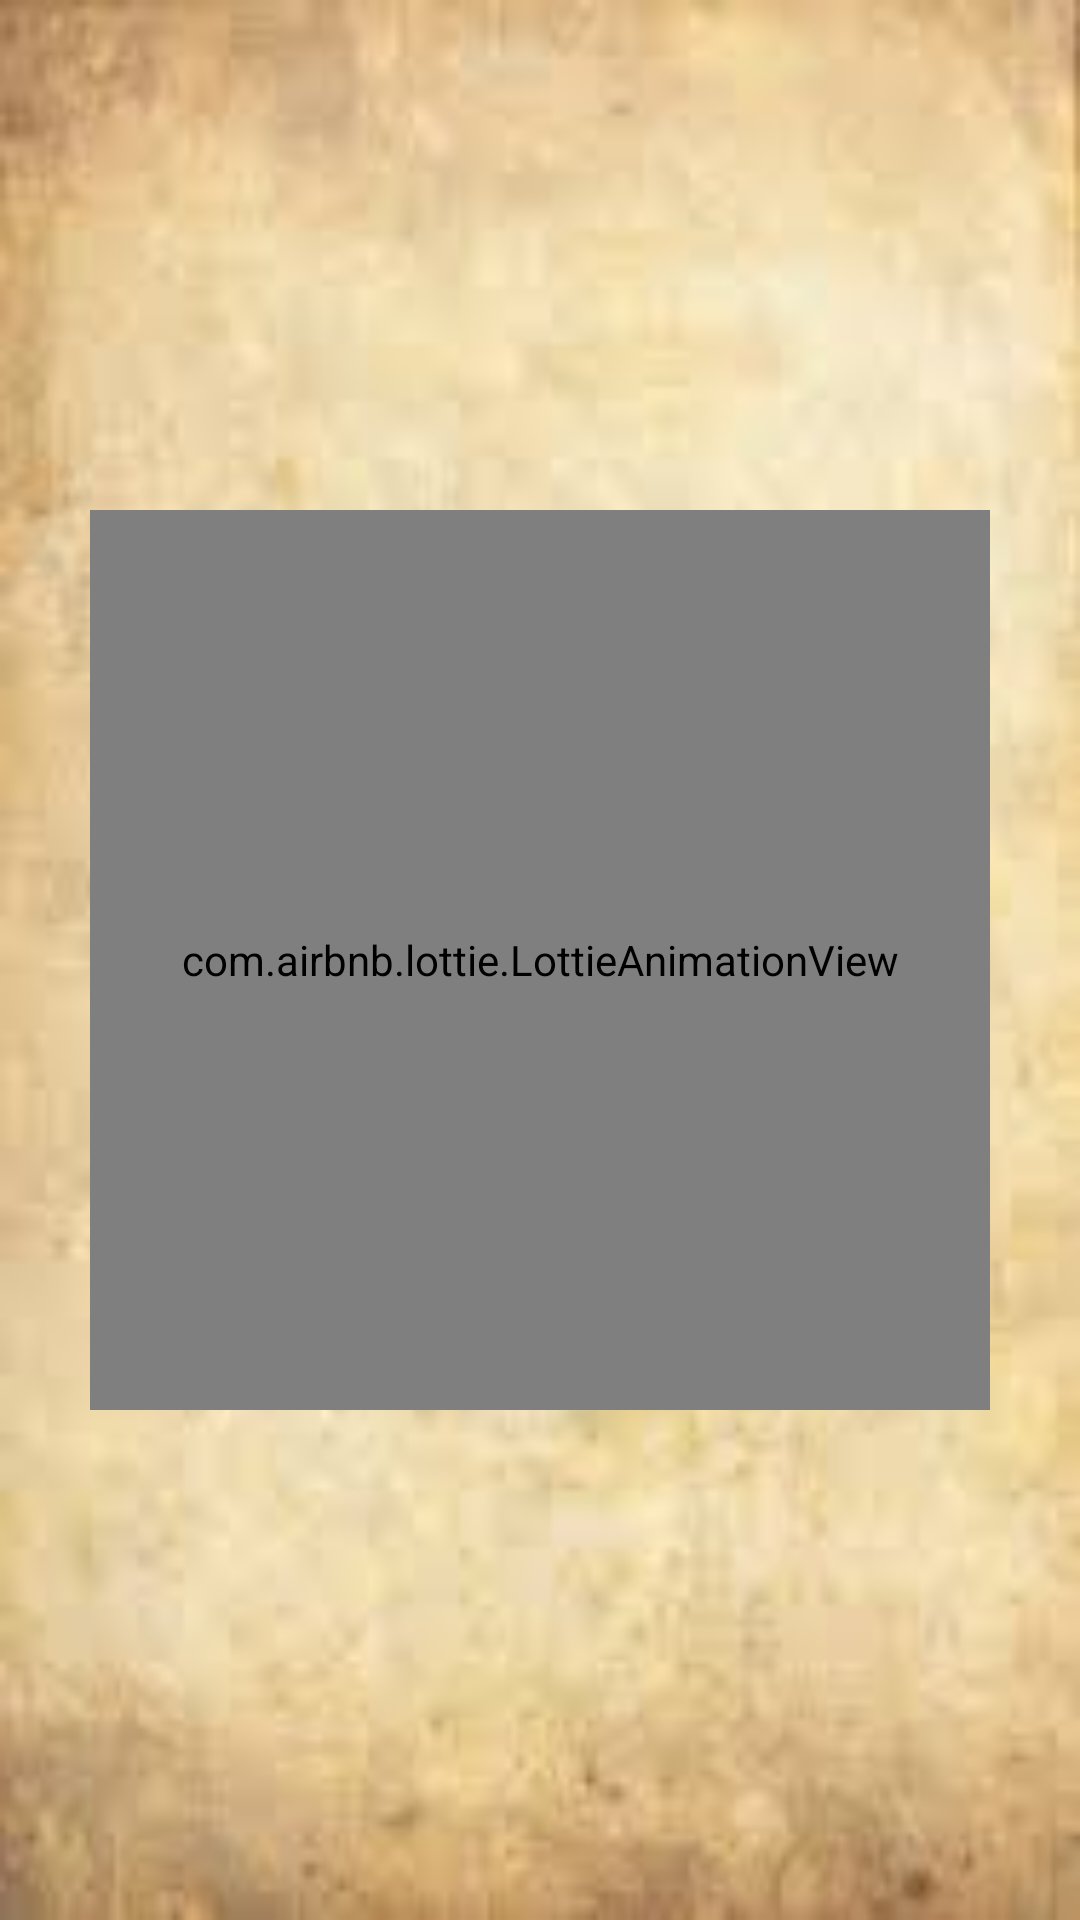

This screen was rendered from an Android layout file. Write that file and the resources it references.
<!-- AndroidManifest.xml: application theme Theme.MoaNote -->
<!-- res/layout/activity_intro.xml -->
<?xml version="1.0" encoding="utf-8"?>
<RelativeLayout
    xmlns:android="http://schemas.android.com/apk/res/android"
    xmlns:app="http://schemas.android.com/apk/res-auto"
    android:layout_width="match_parent"
    android:layout_height="match_parent">
    <ImageView
        android:id="@+id/bg_intro"
        android:layout_width="match_parent"
        android:layout_height="match_parent"
        android:src="@drawable/bg_intro_moanote"
        android:scaleType="fitXY"/>
    <com.airbnb.lottie.LottieAnimationView
        android:id="@+id/lottie_intro"
        android:layout_width="300dp"
        android:layout_height="300dp"
        android:layout_centerInParent="true"
        app:lottie_autoPlay="true"
        app:lottie_fileName="intro_text.json"
        app:lottie_loop="true"/>

</RelativeLayout>
<!-- resources referenced by this layout -->
<resources>
  <!-- drawable bg_intro_moanote: jpg bitmap (drawable, 3793 bytes) -->
  <style name="Theme.MoaNote" parent="Theme.MaterialComponents.DayNight.DarkActionBar">
          
          <item name="colorPrimary">@color/purple_500</item>
          <item name="colorPrimaryVariant">@color/purple_700</item>
          <item name="colorOnPrimary">@color/white</item>
          
          <item name="colorSecondary">@color/teal_200</item>
          <item name="colorSecondaryVariant">@color/teal_700</item>
          <item name="colorOnSecondary">@color/black</item>
          
          <item name="android:statusBarColor" tools:targetApi="l">?attr/colorPrimaryVariant</item>
          
      </style>
  <color name="purple_500">#FF6200EE</color>
  <color name="purple_700">#FF3700B3</color>
  <color name="white">#FFFFFFFF</color>
  <color name="teal_200">#FF03DAC5</color>
  <color name="teal_700">#FF018786</color>
  <color name="black">#FF000000</color>
</resources>
